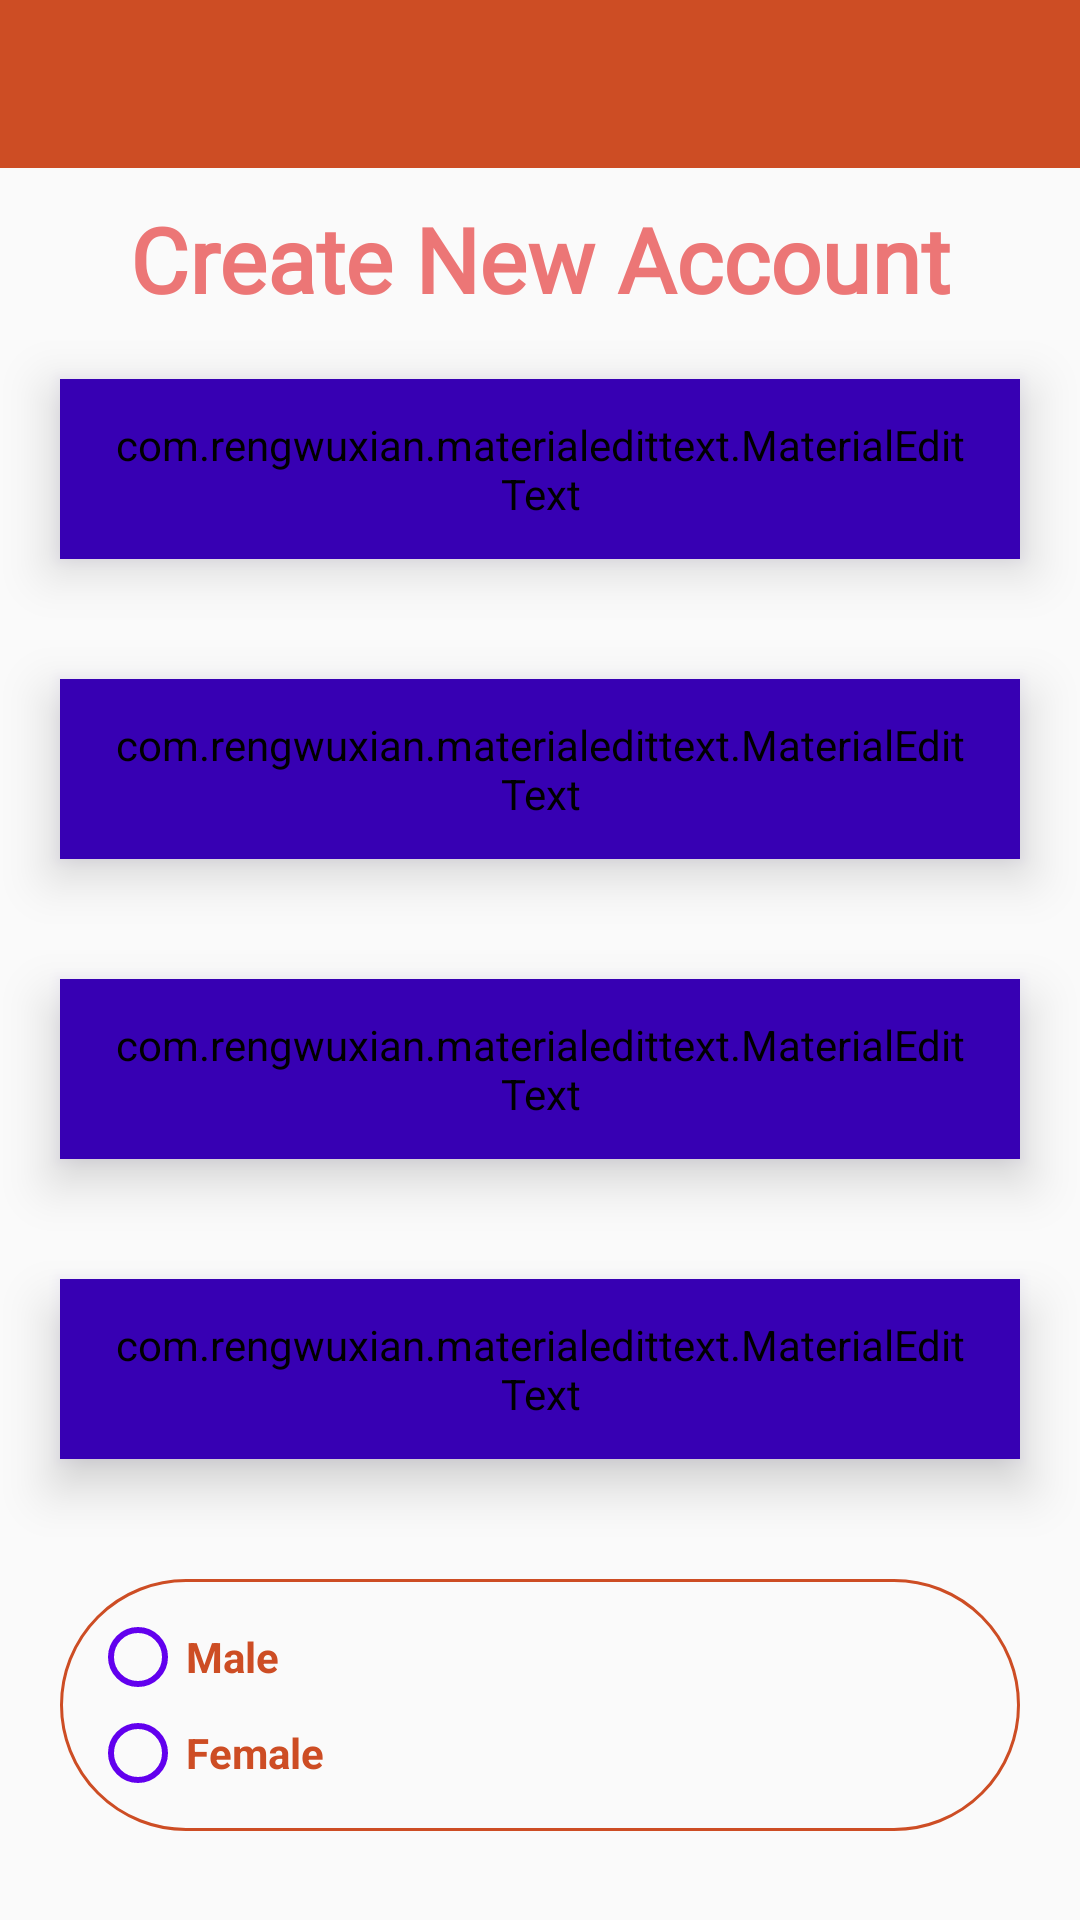

Android layout source for this screen:
<!-- AndroidManifest.xml: activity theme Theme.AppCompat.Light.NoActionBar -->
<!-- res/layout/activity_register.xml -->
<?xml version="1.0" encoding="utf-8"?>
<RelativeLayout xmlns:android="http://schemas.android.com/apk/res/android"
    xmlns:app="http://schemas.android.com/apk/res-auto"
    xmlns:tools="http://schemas.android.com/tools"
    android:layout_width="match_parent"
    android:layout_height="match_parent"
    tools:context=".RegisterActivity">
    <include
        android:id="@+id/toolbar"
        layout="@layout/bar_layout"/>
    <LinearLayout
        android:layout_width="match_parent"
        android:layout_height="match_parent"
        android:orientation="vertical"
        android:layout_below="@+id/toolbar">

        <TextView
            android:layout_width="match_parent"
            android:layout_height="wrap_content"
            android:layout_marginTop="10dp"
            android:fontFamily="@font/average_sans"
            android:gravity="center"
            android:text="Create New Account"
            android:textColor="#EC7676"
            android:textSize="30sp"
            android:textStyle="bold" />
        <FrameLayout
            android:layout_width="match_parent"
            android:layout_height="60dp"
            android:layout_margin="20dp"
            android:elevation="10dp"
            android:outlineAmbientShadowColor="@color/colorPrimaryDark"
            android:background="@color/white">

            <com.rengwuxian.materialedittext.MaterialEditText
                android:id="@+id/username"
                android:layout_width="match_parent"
                android:layout_height="match_parent"
                android:layout_gravity="center_horizontal"
                android:backgroundTint="@color/colorPrimaryDark"
                android:hint="User Name"
                android:inputType="textEmailAddress"
                android:paddingLeft="16dp"
                android:paddingRight="16dp"
                android:textColor="@color/colorPrimary"
                android:textColorHint="#A6D6F6"
                android:textStyle="bold"
                app:met_baseColor="#CD4D24"
                app:met_floatingLabel="normal" />
        </FrameLayout>
        <FrameLayout
            android:layout_width="match_parent"
            android:layout_height="60dp"
            android:layout_margin="20dp"
            android:elevation="10dp"
            android:outlineAmbientShadowColor="@color/colorPrimaryDark"
            android:background="@color/white">

            <com.rengwuxian.materialedittext.MaterialEditText
                android:id="@+id/email"
                android:layout_width="match_parent"
                android:layout_height="match_parent"
                android:layout_gravity="center_horizontal"
                android:backgroundTint="@color/colorPrimaryDark"
                android:hint="Email"
                android:inputType="textEmailAddress"
                android:paddingLeft="16dp"
                android:paddingRight="16dp"
                android:textColor="@color/colorPrimary"
                android:textColorHint="#A6D6F6"
                android:textStyle="bold"
                app:met_baseColor="#CD4D24"
                app:met_floatingLabel="normal" />
        </FrameLayout>
        <FrameLayout
            android:layout_width="match_parent"
            android:layout_height="60dp"
            android:layout_margin="20dp"
            android:elevation="10dp"
            android:outlineAmbientShadowColor="@color/colorPrimaryDark"
            android:background="@color/white">

            <com.rengwuxian.materialedittext.MaterialEditText
                android:id="@+id/password"
                android:layout_width="match_parent"
                android:layout_height="match_parent"
                android:layout_gravity="center_horizontal"
                android:backgroundTint="@color/colorPrimaryDark"
                android:hint="Password"
                android:inputType="textPassword"
                android:paddingLeft="16dp"
                android:paddingRight="16dp"
                android:textColor="@color/colorPrimary"
                android:textColorHint="#A6D6F6"
                android:textStyle="bold"
                app:met_baseColor="#CD4D24"
                app:met_floatingLabel="normal" />
        </FrameLayout>

        <FrameLayout
            android:layout_width="match_parent"
            android:layout_height="60dp"
            android:layout_margin="20dp"
            android:elevation="10dp"
            android:outlineAmbientShadowColor="@color/colorPrimaryDark"
            android:background="@color/white">

            <com.rengwuxian.materialedittext.MaterialEditText
                android:id="@+id/mobile"
                android:layout_width="match_parent"
                android:layout_height="match_parent"
                android:layout_gravity="center_horizontal"
                android:backgroundTint="@color/colorPrimaryDark"
                android:hint="Mobile "
                android:inputType="textPhonetic"
                android:paddingLeft="16dp"
                android:paddingRight="16dp"
                android:textColor="@color/colorPrimary"
                android:textColorHint="#A6D6F6"
                android:textStyle="bold"
                app:met_baseColor="#CD4D24"
                app:met_floatingLabel="normal" />
        </FrameLayout>

        <RadioGroup
            android:id="@+id/radioButton"
            android:layout_width="match_parent"
            android:layout_height="wrap_content"
            android:layout_margin="20dp"
            android:background="@drawable/round_border"
            android:orientation="vertical"
            android:padding="10dp">

            <RadioButton
                android:id="@+id/male"
                android:layout_width="wrap_content"
                android:layout_height="wrap_content"
                android:buttonTint="@color/colorPrimary"
                android:text="Male"
                android:textColor="#CD4D24"
                android:textSize="14sp"
                android:textStyle="bold" />

            <RadioButton
                android:id="@+id/female"
                android:layout_width="wrap_content"
                android:layout_height="wrap_content"
                android:buttonTint="@color/colorPrimary"
                android:text="Female"
                android:textColor="#CD4D24"
                android:textSize="14sp"
                android:textStyle="bold" />

        </RadioGroup>
        <ProgressBar
            android:layout_width="60dp"
            android:layout_height="60dp"
            android:id="@+id/progressBar"
            android:layout_gravity="center"
            android:indeterminateTint="@color/colorPrimary"
            android:visibility="gone"/>

        <Button
            android:id="@+id/registerr"
            android:layout_width="match_parent"
            android:layout_height="50dp"
            android:layout_marginStart="32dp"
            android:layout_marginTop="20dp"
            android:layout_marginEnd="32dp"
            android:background="@drawable/round_bg"
            android:text="Register"
            android:textColor="@android:color/white"
            android:textSize="18sp"
            android:textStyle="bold"
            app:layout_constraintEnd_toEndOf="parent"
            app:layout_constraintStart_toStartOf="parent"
            app:layout_constraintTop_toBottomOf="@+id/password" />


    </LinearLayout>

</RelativeLayout>
<!-- res/layout/bar_layout.xml (included above) -->
<?xml version="1.0" encoding="utf-8"?>
<androidx.appcompat.widget.Toolbar xmlns:android="http://schemas.android.com/apk/res/android"
    xmlns:app="http://schemas.android.com/apk/res-auto"
    android:id="@+id/toolbar"
    style="@style/Theme.AppCompat.DayNight.DarkActionBar"
    android:layout_width="match_parent"
    android:layout_height="wrap_content"
    android:background="#CD4D24"
    app:titleTextColor="@color/design_default_color_on_secondary">

</androidx.appcompat.widget.Toolbar>
<!-- resources referenced by this layout -->
<resources>
  <!-- drawable round_bg (drawable-v24) -->
  <?xml version="1.0" encoding="utf-8"?>
  <shape xmlns:android="http://schemas.android.com/apk/res/android">
      <solid android:color="#CD4D24"/>
      <corners android:radius="100dp"/>
  </shape>
  <!-- drawable round_border (drawable-v24) -->
  <?xml version="1.0" encoding="utf-8"?>
  <shape android:shape="rectangle" xmlns:android="http://schemas.android.com/apk/res/android">
      <stroke android:color="#CD4D24"
          android:width="1dp"/>
      <corners android:radius="100dp"/>
  </shape>
  <!-- not gathered from this repository: default colours our renderer supplied (Android Studio template values) -->
  <color name="white">#FFFFFFFF</color>
  <color name="colorPrimary">#FF6200EE</color>
  <color name="colorPrimaryDark">#FF3700B3</color>
</resources>
